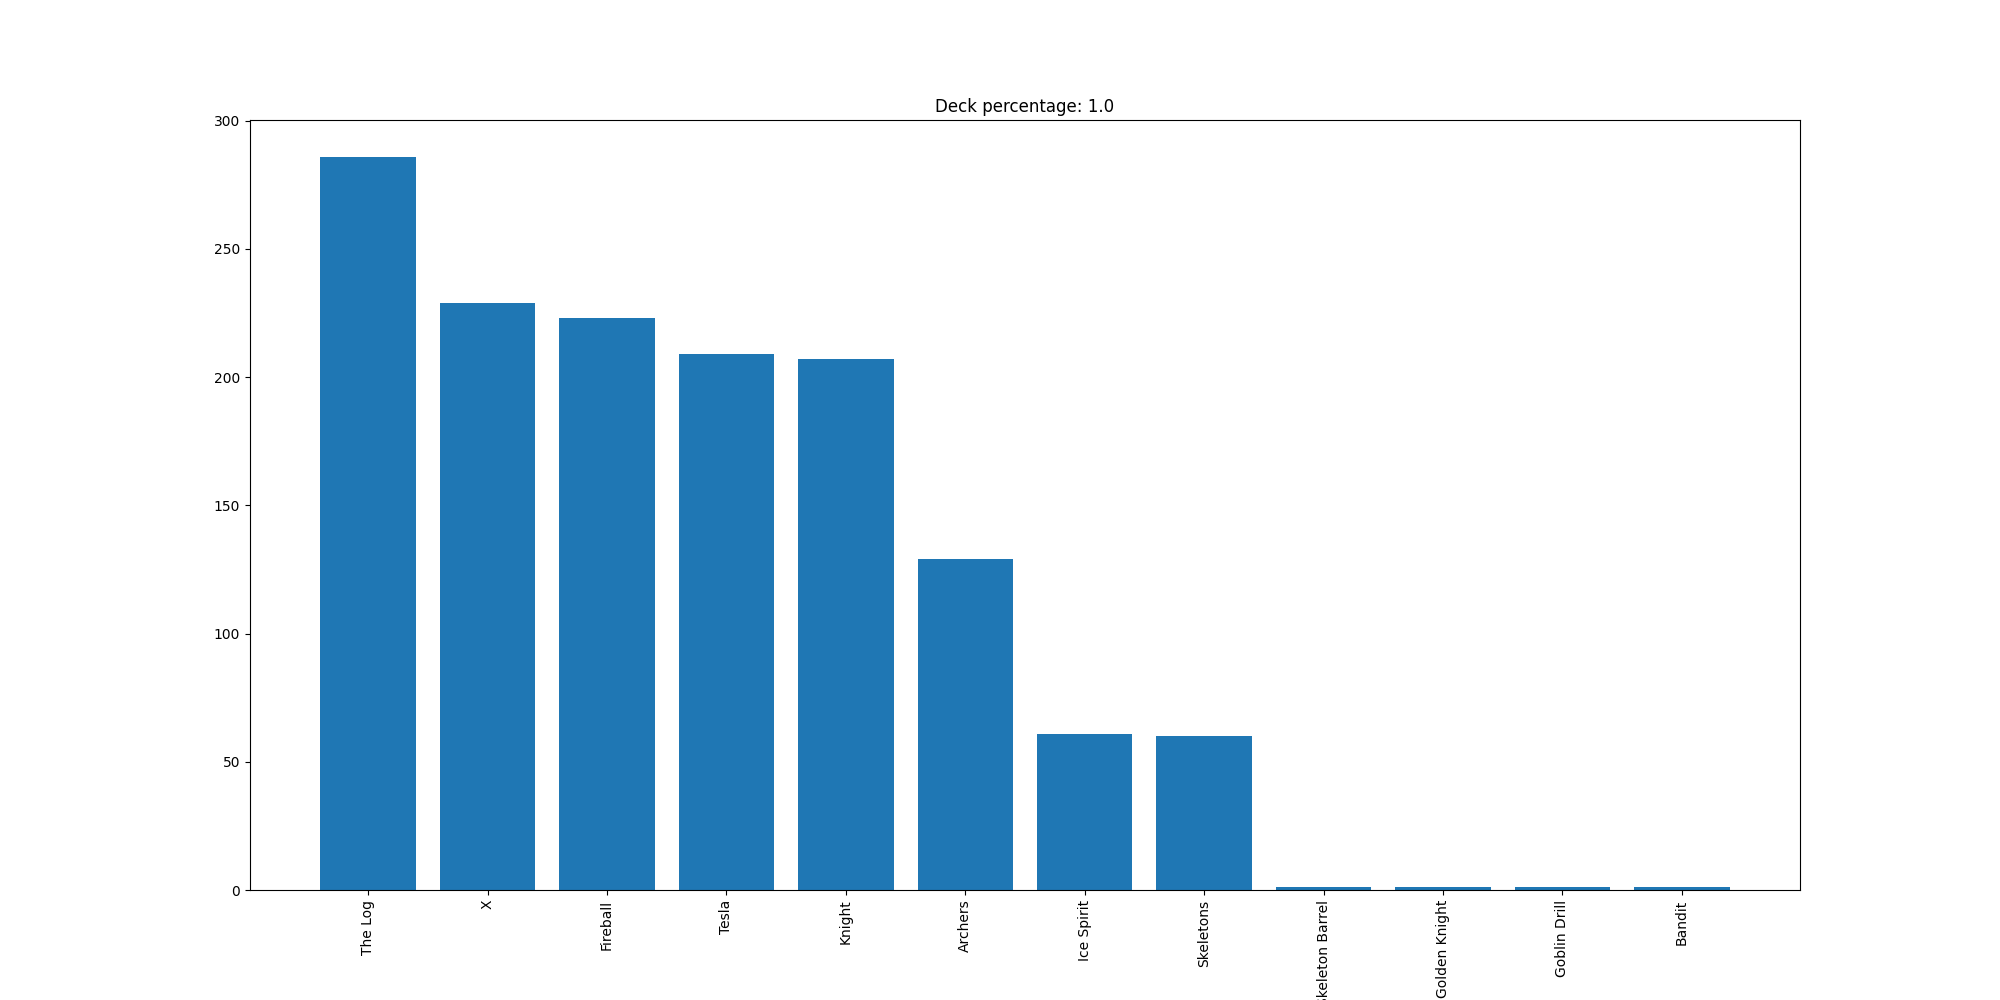

Values plotted in this chart, from the file beside it:
The Log, 286
X, 229
Fireball, 223
Tesla, 209
Knight, 207
Archers, 129
Ice Spirit, 61
Skeletons, 60
Skeleton Barrel, 1
Golden Knight, 1
Goblin Drill, 1
Bandit, 1
